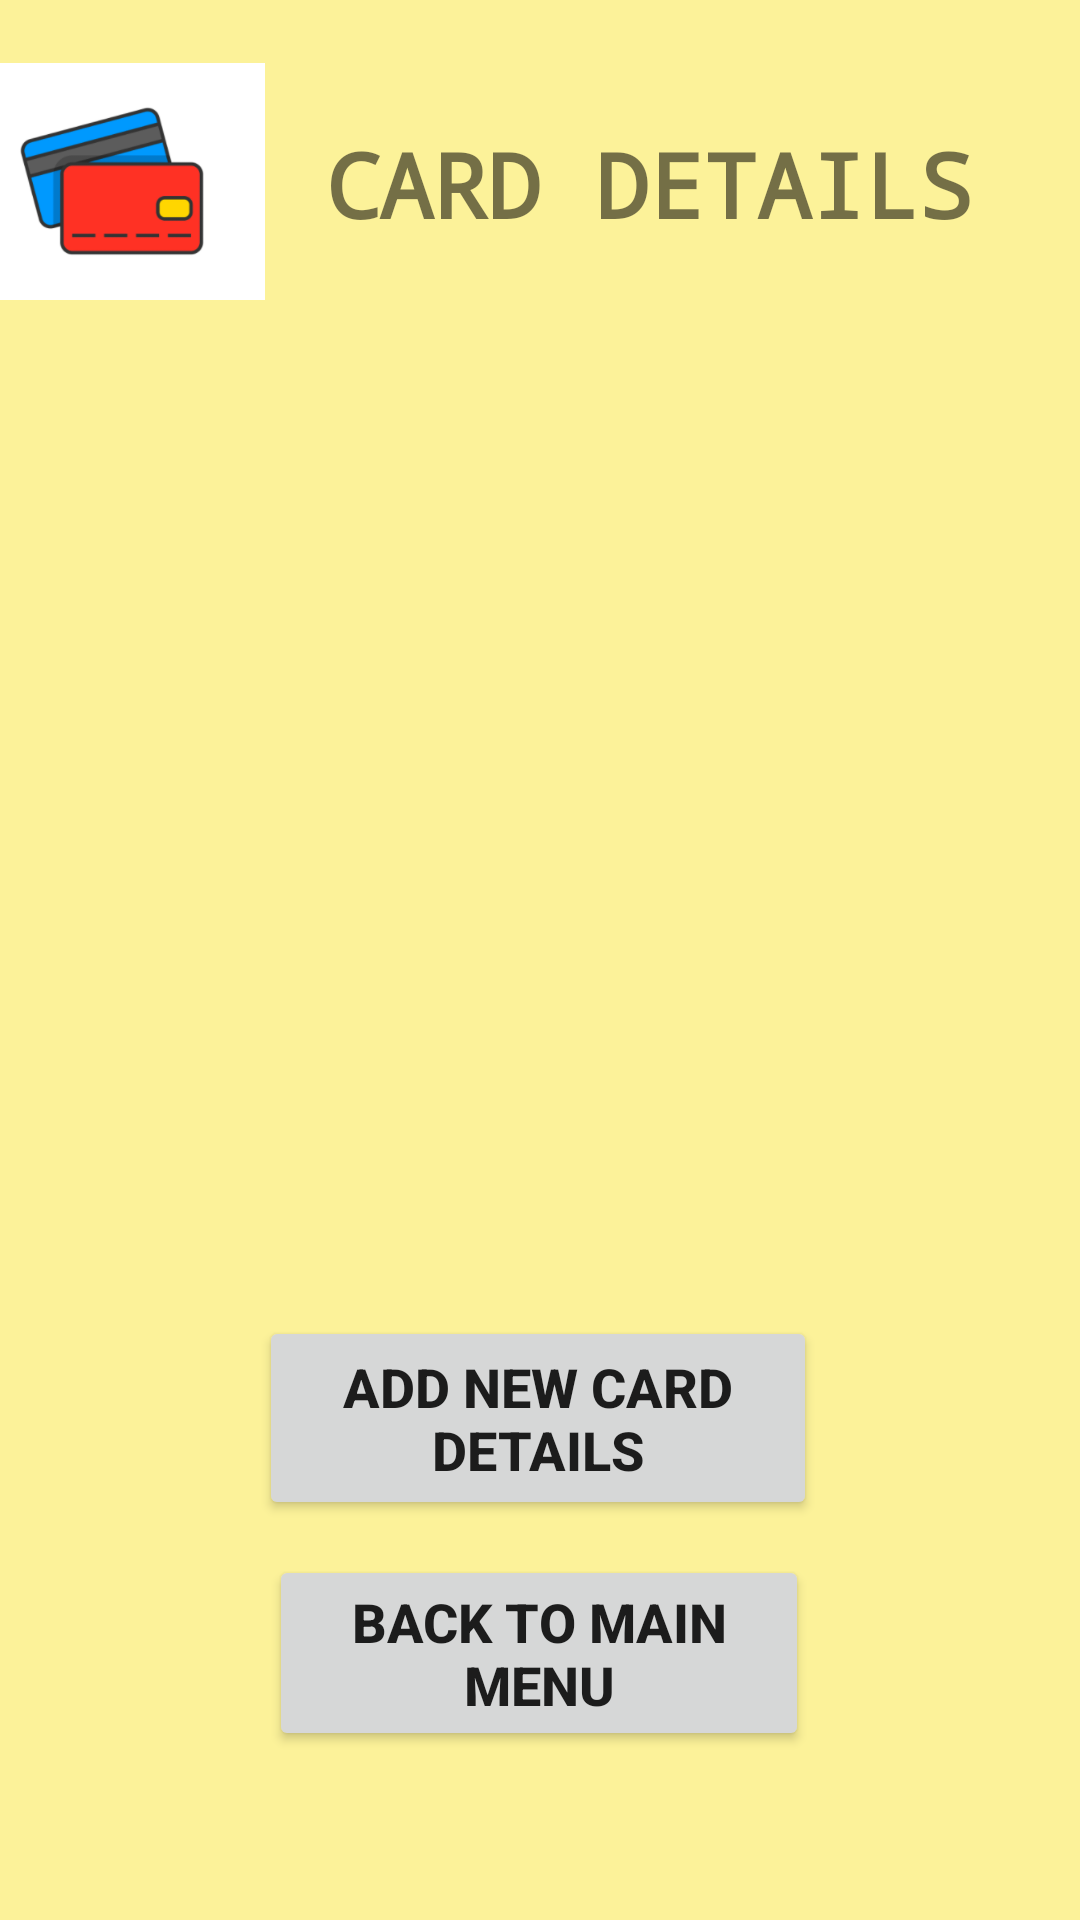

Write the Android layout XML for this screen, with the resource values it uses.
<!-- AndroidManifest.xml: application theme AppTheme -->
<!-- res/layout/activity_card_details.xml -->
<?xml version="1.0" encoding="utf-8"?>
<androidx.constraintlayout.widget.ConstraintLayout
        xmlns:android="http://schemas.android.com/apk/res/android"
        xmlns:tools="http://schemas.android.com/tools"
        xmlns:app="http://schemas.android.com/apk/res-auto"
        android:layout_width="match_parent"
        android:layout_height="match_parent"
        android:background="#80FFEB3B" android:visibility="visible"
        android:backgroundTint="#FFEB3B"
        tools:context=".CardDetails">

    <TextView
            android:layout_width="279dp"
            android:layout_height="94dp"
            android:text="CARD DETAILS"
            app:layout_constraintBottom_toBottomOf="parent"
            app:layout_constraintLeft_toLeftOf="parent"
            app:layout_constraintRight_toRightOf="parent"
            app:layout_constraintTop_toTopOf="parent"
            app:layout_constraintVertical_bias="0.026" android:textSize="30sp" android:lineSpacingExtra="12sp"
            android:textAlignment="center" android:textStyle="bold" android:textAllCaps="false"
            android:gravity="center" android:visibility="visible" tools:visibility="visible"
            app:layout_constraintEnd_toEndOf="parent" android:id="@+id/textView16" android:fontFamily="monospace"
            android:layout_marginEnd="4dp"/>

    <Button
            android:text="ADD NEW CARD DETAILS"
            android:layout_width="186dp"
            android:layout_height="68dp"
            android:id="@+id/backBttn"
            android:onClick="addNewCard"
            android:textStyle="bold" android:textSize="18sp"
            android:textAlignment="center" android:gravity="center" app:layout_constraintEnd_toEndOf="parent"
            app:layout_constraintStart_toStartOf="parent" app:layout_constraintBottom_toBottomOf="parent"
            app:layout_constraintTop_toTopOf="parent" app:layout_constraintHorizontal_bias="0.497"
            app:layout_constraintVertical_bias="0.767"/>
    <Button
            android:text="BACK to main menu"
            android:layout_width="180dp"
            android:layout_height="wrap_content"
            android:id="@+id/BackBttn"
            android:onClick="goBack3"
            android:textStyle="bold" android:textSize="18sp"
            android:textAlignment="center" android:gravity="center" app:layout_constraintEnd_toEndOf="parent"
            app:layout_constraintStart_toStartOf="parent" app:layout_constraintBottom_toBottomOf="parent"
            app:layout_constraintTop_toTopOf="parent" app:layout_constraintHorizontal_bias="0.498"
            app:layout_constraintVertical_bias="0.902"/>
    <ImageView
            android:layout_width="102dp"
            android:layout_height="97dp" app:srcCompat="@drawable/cardicon" android:id="@+id/imageView4"
            app:layout_constraintEnd_toStartOf="@+id/textView16"
            android:layout_marginEnd="10dp" app:layout_constraintTop_toTopOf="parent" android:layout_marginTop="12dp"
            app:layout_constraintStart_toStartOf="parent" android:layout_marginStart="7dp"/>

    <ScrollView
            android:layout_width="375dp"
            android:id="@+id/Scroll2"
            android:layout_height="304dp"
            tools:ignore="MissingConstraints" app:layout_constraintEnd_toEndOf="parent"
            app:layout_constraintStart_toStartOf="parent" app:layout_constraintTop_toTopOf="parent"
            app:layout_constraintBottom_toBottomOf="parent" app:layout_constraintVertical_bias="0.388"
            android:scrollbarStyle="insideOverlay" android:orientation="vertical"
            android:layout_marginStart="18dp">


    </ScrollView>


</androidx.constraintlayout.widget.ConstraintLayout>
<!-- resources referenced by this layout -->
<resources>
  <!-- drawable cardicon: jpg bitmap (drawable, 30006 bytes) -->
  <style name="AppTheme" parent="Theme.AppCompat.Light.DarkActionBar">
          
          <item name="colorPrimary">@color/colorPrimary</item>
          <item name="colorPrimaryDark">@color/colorPrimaryDark</item>
          <item name="colorAccent">@color/colorAccent</item>
      </style>
  <!-- not gathered from this repository: default colours our renderer supplied (Android Studio template values) -->
  <color name="colorPrimary">#FF6200EE</color>
  <color name="colorPrimaryDark">#FF3700B3</color>
  <color name="colorAccent">#FF03DAC5</color>
</resources>
